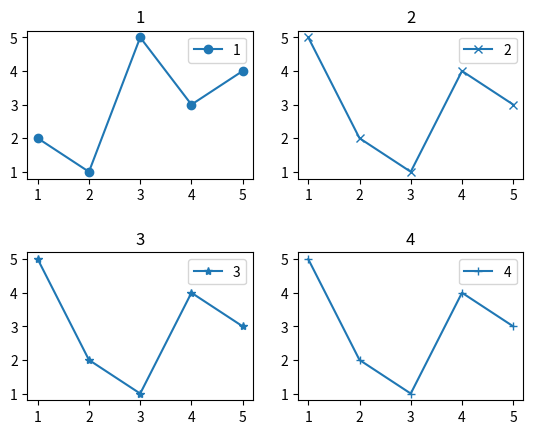

Source code (Python):
import matplotlib.pyplot as plt
def drawChart(x, y, mk, lb):
    plt.xlabel('time(ms)')
    plt.ylabel('delay(m)')
    for i in range(len(x)):
        plt.plot(x[i], y[i], marker=mk[i], label=lb[i])
    plt.legend()
    plt.show()
    plt.close()
    return

def drawSubChart(x, y, mk, lb, tl):
    index = 221
    for i in range(4):
        plt.subplot(index+i)
        for j in range(len(x[i])):
            plt.plot(x[i][j], y[i][j], marker=mk[i][j], label=lb[i][j])
            plt.title(tl[i][j])
            plt.legend()
    plt.subplots_adjust(hspace=0.5)
    plt.show()
    return

x = [[1,2,3,4,5], [1,2,3,4,5]]
y = [[2,1,5,3,4], [5,2,1,4,3]]
marker = ['o', 'x']
lb = ['1', '2']

x1 = [[[1,2,3,4,5]], [[1,2,3,4,5]], [[1,2,3,4,5]], [[1,2,3,4,5]]]
y1 = [[[2,1,5,3,4]], [[5,2,1,4,3]], [[5,2,1,4,3]], [[5,2,1,4,3]]]
marker1 = [['o'], ['x'], ['*'], ['+']]
lb1 = [['1'], ['2'], ['3'], ['4']]
title1 = [['1'], ['2'], ['3'], ['4']]

drawChart(x, y, marker, lb)
drawSubChart(x1, y1, marker1, lb1, title1)